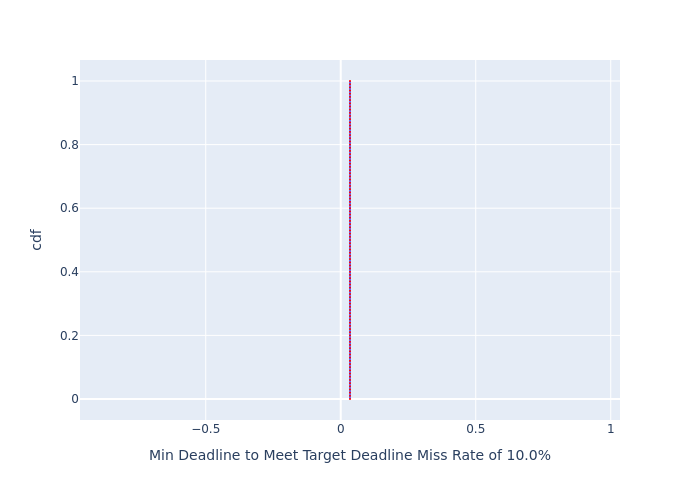

Data behind this chart, as committed beside it:
, cdf, Min Deadline to Meet Target Deadline Mis…
0, 0.0, 0.03429
1, 0.01, 0.03429
2, 0.02, 0.03429
3, 0.03, 0.03429
4, 0.04, 0.03429
5, 0.05, 0.03429
6, 0.06, 0.03429
7, 0.07, 0.03429
8, 0.08, 0.03429
9, 0.09, 0.03429
10, 0.1, 0.03429
11, 0.11, 0.03429
12, 0.12, 0.03429
13, 0.13, 0.03429
14, 0.14, 0.03429
15, 0.15, 0.03429
16, 0.16, 0.03429
17, 0.17, 0.03429
18, 0.18, 0.03429
19, 0.19, 0.03429
20, 0.2, 0.03429
21, 0.21, 0.03429
22, 0.22, 0.03429
23, 0.23, 0.03429
24, 0.24, 0.03429
25, 0.25, 0.03429
26, 0.26, 0.03429
27, 0.27, 0.03429
28, 0.28, 0.03429
29, 0.29, 0.03429
30, 0.3, 0.03429
31, 0.31, 0.03429
32, 0.32, 0.03429
33, 0.33, 0.03429
34, 0.34, 0.03429
35, 0.35, 0.03429
36, 0.36, 0.03429
37, 0.37, 0.03429
38, 0.38, 0.03429
39, 0.39, 0.03429
40, 0.4, 0.03429
41, 0.41, 0.03429
42, 0.42, 0.03429
43, 0.43, 0.03429
44, 0.44, 0.03429
45, 0.45, 0.03429
46, 0.46, 0.03429
47, 0.47, 0.03429
48, 0.48, 0.03429
49, 0.49, 0.03429
50, 0.5, 0.03429
51, 0.51, 0.03429
52, 0.52, 0.03429
53, 0.53, 0.03429
54, 0.54, 0.03429
55, 0.55, 0.03429
56, 0.56, 0.03429
57, 0.57, 0.03429
58, 0.58, 0.03429
59, 0.59, 0.03429
... 41 more rows
